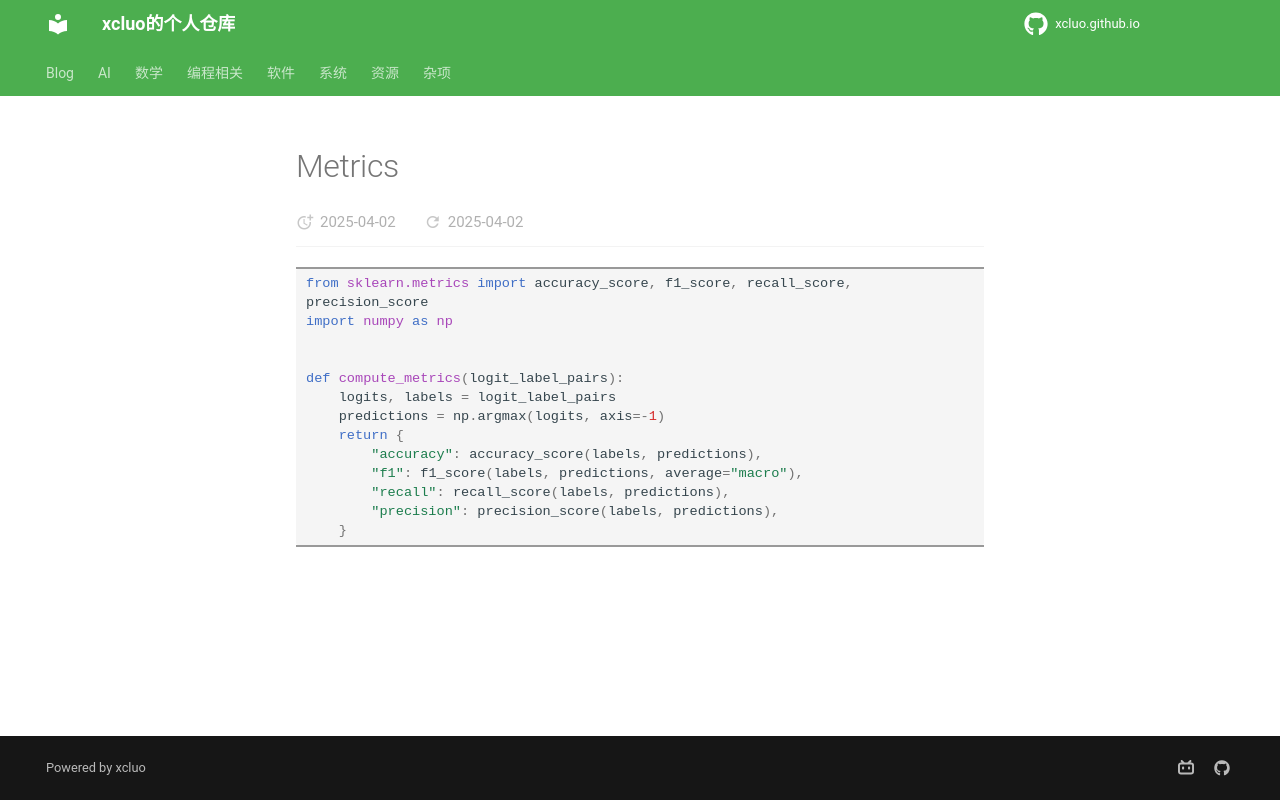

repository: xcluo/xcluo.github.io · page: Programing/Python/utils/metrics.html · generator: mkdocs

```python
from sklearn.metrics import accuracy_score, f1_score, recall_score, precision_score
import numpy as np


def compute_metrics(logit_label_pairs):
    logits, labels = logit_label_pairs
    predictions = np.argmax(logits, axis=-1)
    return {
        "accuracy": accuracy_score(labels, predictions),
        "f1": f1_score(labels, predictions, average="macro"),
        "recall": recall_score(labels, predictions),
        "precision": precision_score(labels, predictions),
    }
```
